Run: headless pygame with SDL's dummy video driver; simulated clock (each Clock.tick advances the game by its frame time, no real sleeping); random seed 0; keys injected as events and as key.get_pressed() state; no mouse input.
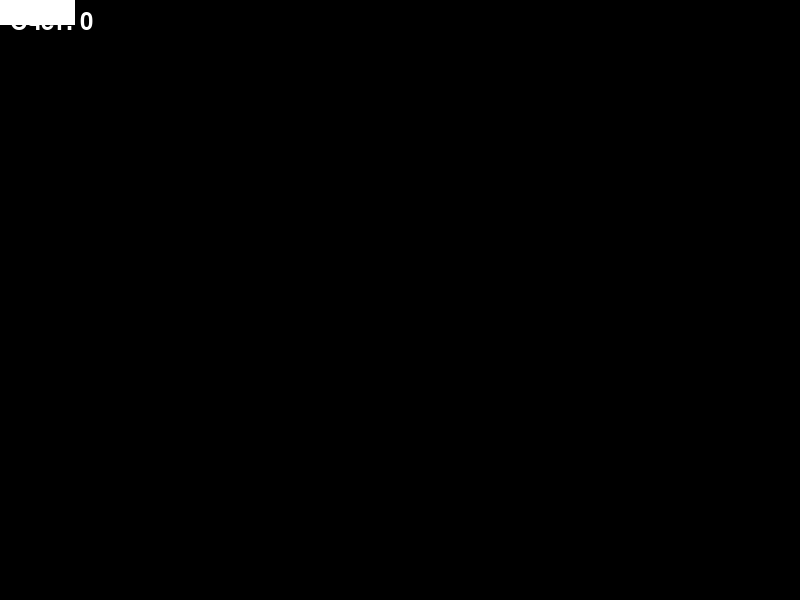
Frame 1 of 4 · flips 1–60 · no input
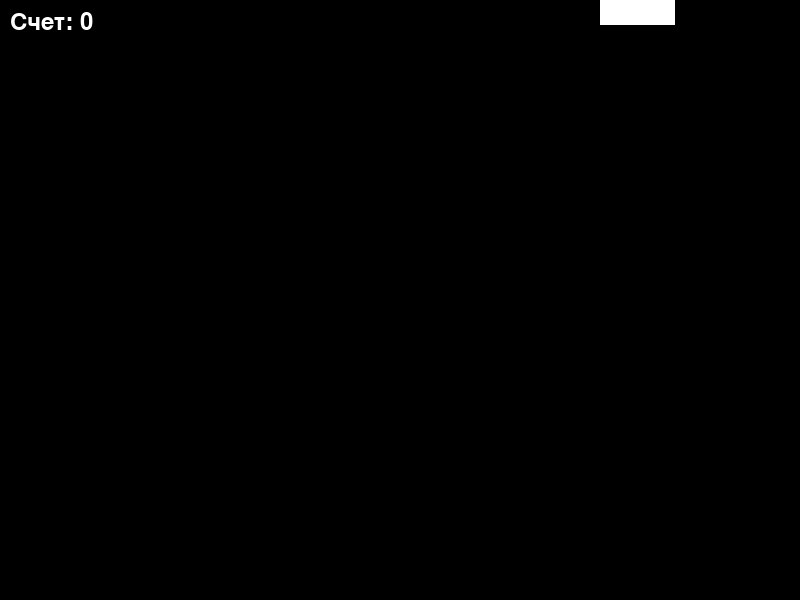
Frame 2 of 4 · flips 61–180 · tapped SPACE, RETURN · held RIGHT (→), D
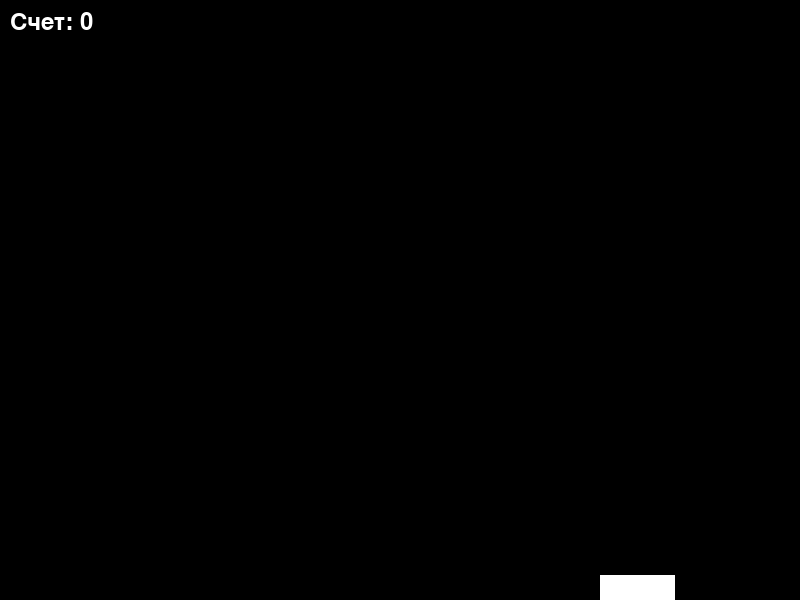
Frame 3 of 4 · flips 181–300 · held DOWN (↓), S
Frame 4 of 4 · flips 301–420 · held LEFT (←), A, UP (↑), W · screen same as frame 1, image omitted

The pygame program that drew these frames:

# Импорт модуля pygame
import pygame

# Импорт pygame.locals для клавиш
from pygame.locals import (
    K_UP,  # клавиша вверх и тд ...
    K_DOWN,
    K_LEFT,
    K_RIGHT,
    K_ESCAPE,
    K_SPACE,
    KEYDOWN,
    QUIT,
)

# Определение констант для ширины и высоты экрана
SCREEN_WIDTH = 800
SCREEN_HEIGHT = 600

# Создание объекта игрока
class Player(pygame.sprite.Sprite):
    def __init__(self):
        super(Player, self).__init__()
        # создаем Surface - картинку игрока с размером (75 на 25)
        self.surf = pygame.Surface((75, 25))
        # заполняем картинку игрока белым цветом
        self.surf.fill((255, 255, 255))
        # л
        self.rect = self.surf.get_rect()
        self.score = 0

    # Перемещение объекта игрока на экране
    def update(self, pressed_keys):
        if pressed_keys[K_UP]:         # если клавиша вверх
            self.rect.move_ip(0, -5) 		# то двигаемся вверх по оси Y на -5
        if pressed_keys[K_DOWN]:
            self.rect.move_ip(0, 5)
        if pressed_keys[K_LEFT]:
            self.rect.move_ip(-5, 0)
        if pressed_keys[K_RIGHT]:
            self.rect.move_ip(5, 0)

        if pressed_keys[K_SPACE]:
            self.score += 1

        # Keep player on the screen
        if self.rect.left < 0:
            self.rect.left = 0
        if self.rect.right > SCREEN_WIDTH:
            self.rect.right = SCREEN_WIDTH
        if self.rect.top <= 0:
            self.rect.top = 0
        if self.rect.bottom >= SCREEN_HEIGHT:
            self.rect.bottom = SCREEN_HEIGHT


# Инициализация pygame
pygame.init()

# Создание объекта экрана
# Размер определяется переменными SCREEN_WIDTH и SCREEN_HEIGHT
screen = pygame.display.set_mode((SCREEN_WIDTH, SCREEN_HEIGHT))

# Создание экземпляра игрока. В настоящее время это просто прямоугольник.
player = Player()

# Переменная для продолжения работы основного цикла
running = True

# Основной цикл
while running:
    for event in pygame.event.get():
        if event.type == KEYDOWN:
            if event.key == K_ESCAPE:
                running = False
        elif event.type == QUIT:
            running = False

    # получаем последнюю нажатую клавишу
    pressed_keys = pygame.key.get_pressed()

    # обновляем позицию игрока в зависимости от нажатия клавиш пользователем
    player.update(pressed_keys)

    # Заполнение экрана черным цветом
    screen.fill((0, 0, 0))

    font = pygame.font.Font(None, 36)
    score_text = font.render(f"Счет: {player.score}", True, (255, 255, 255))
    screen.blit(score_text, (10, 10))

    # Рисование игрока на экране
    screen.blit(player.surf, player.rect.topleft)  # вторым аргументом передается позиция игрока

    # Обновление отображения
    pygame.display.flip()
